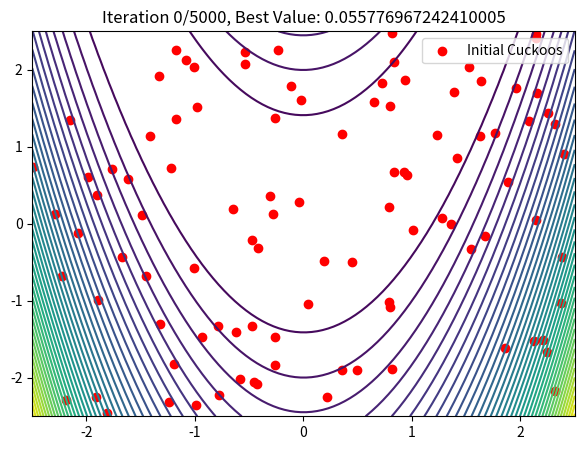
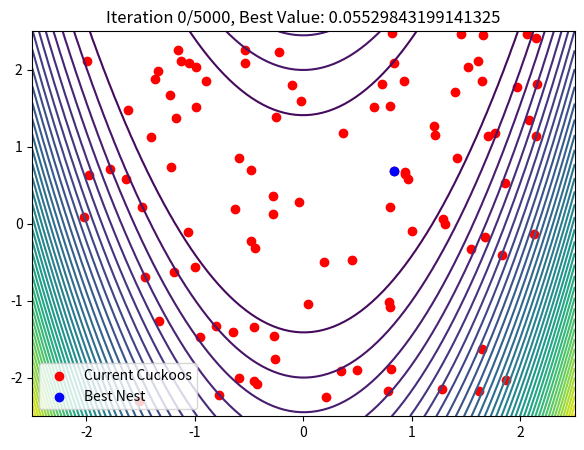
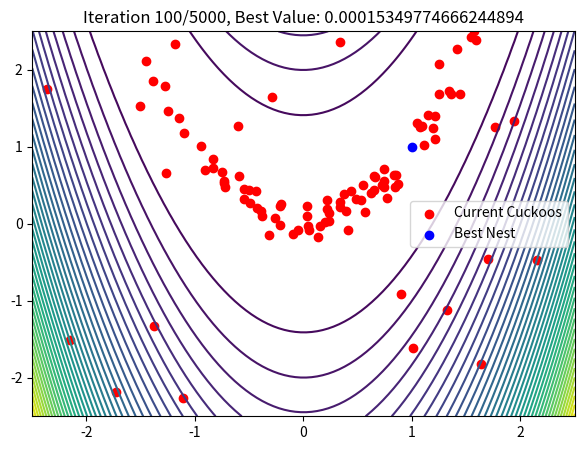
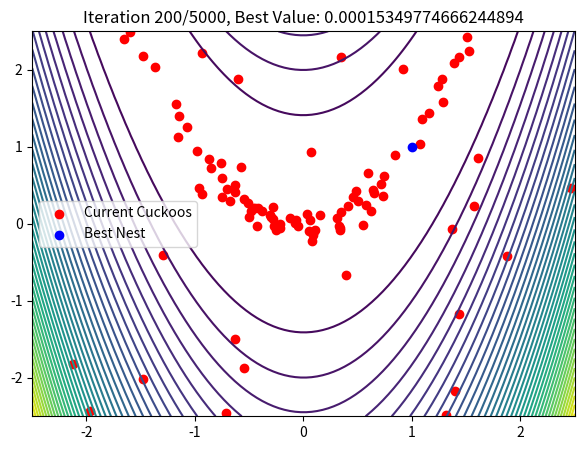
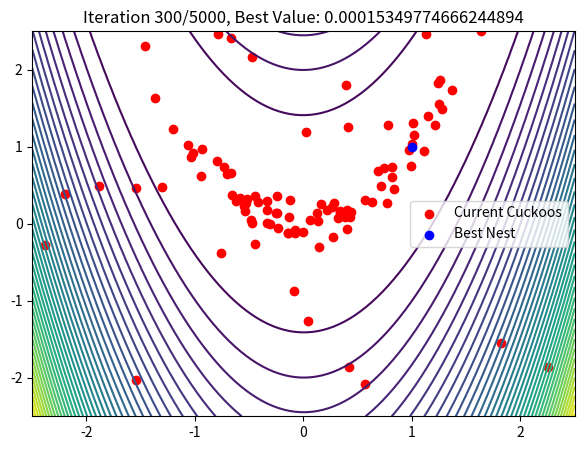
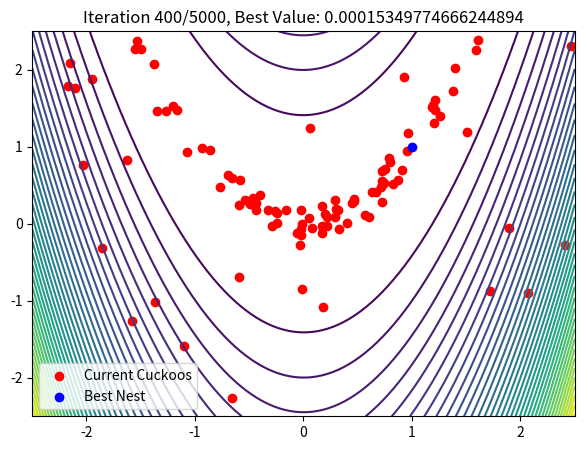
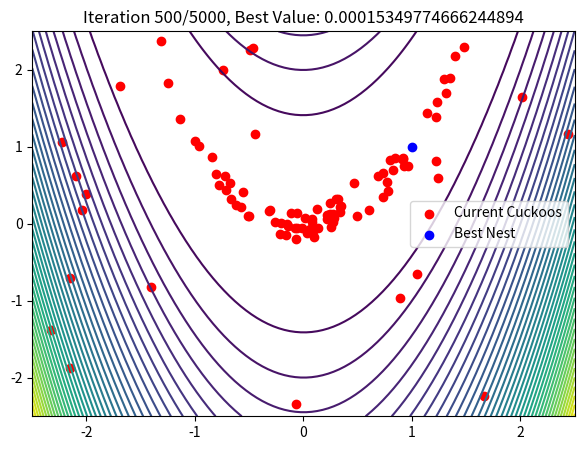
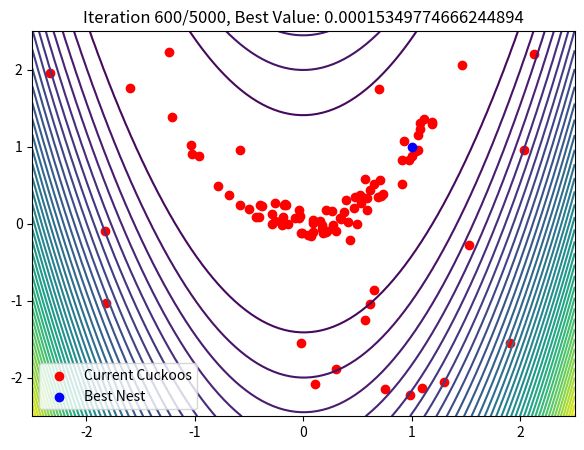
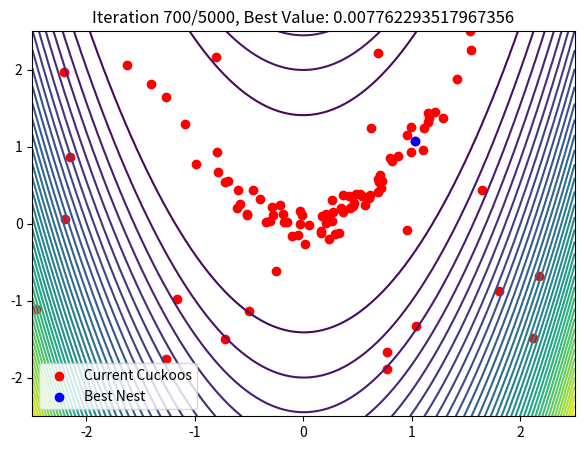
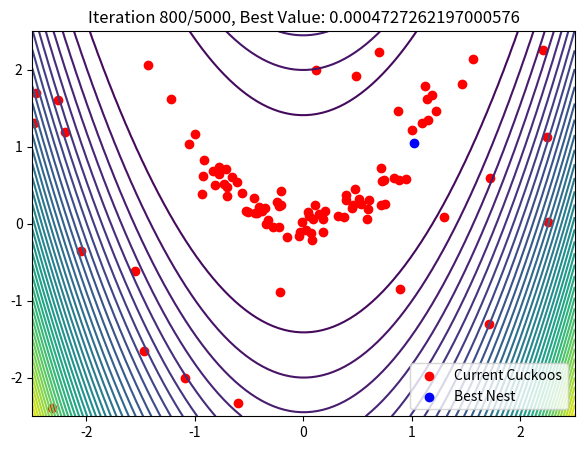
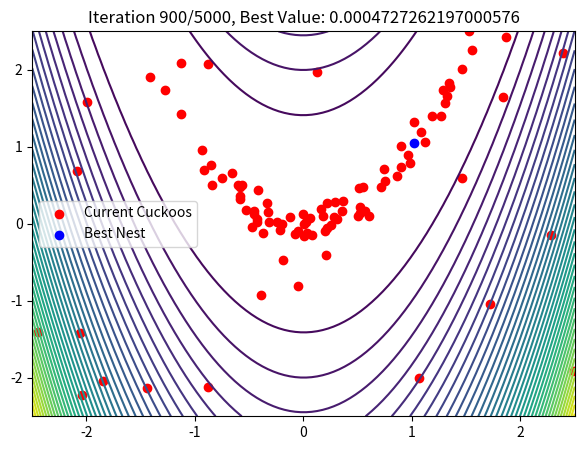
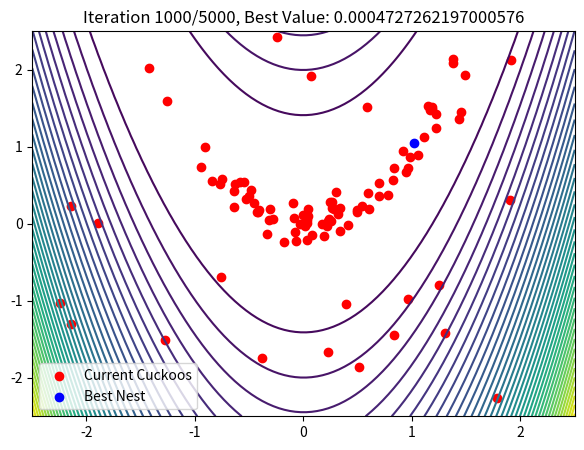
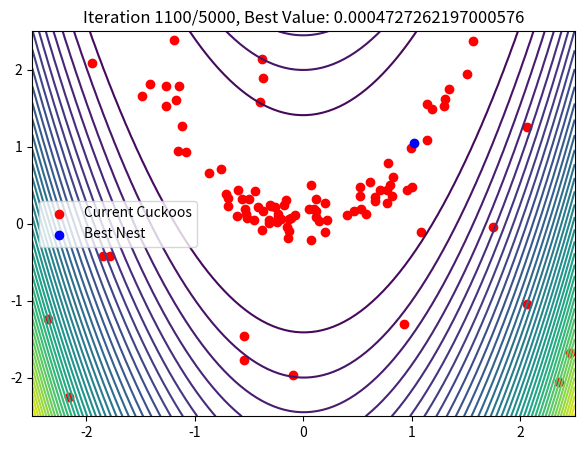
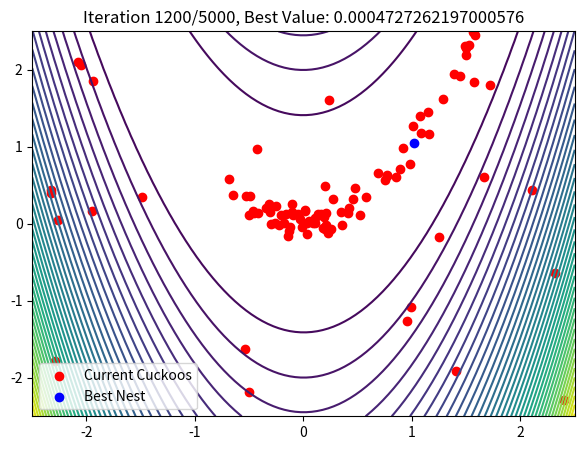
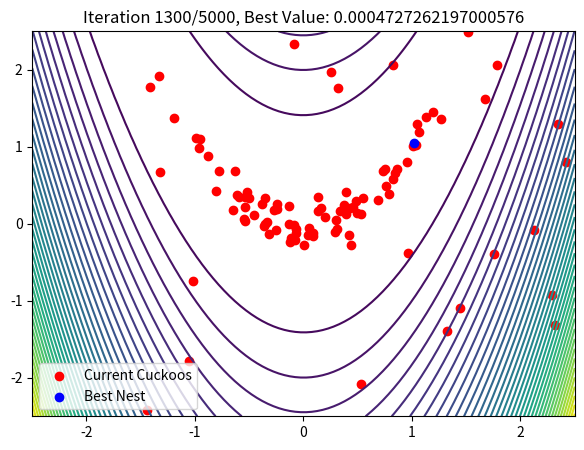
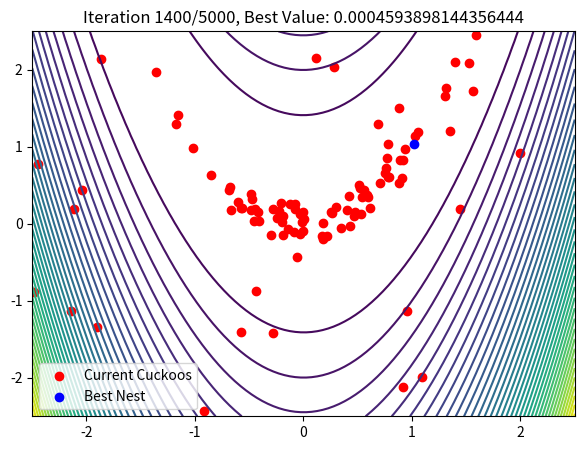

Generate these figures, in order, with matplotlib:
import math
import numpy as np
import random
import matplotlib.pyplot as plt
from scipy.special import gamma
from matplotlib import cm


def plot_result(obj_func, ranges):
    fig = plt.figure()
    ax = fig.gca(projection='3d')

    # Make data
    X = np.linspace(ranges[0], ranges[1], 100)
    Y = np.linspace(ranges[0], ranges[1], 100)

    X, Y = np.meshgrid(X, Y)
    Z = obj_func(X, Y)

    # Plot the surface
    surf = ax.plot_surface(
        X, Y, Z, rstride=1, cstride=1, cmap=cm.PRGn,
        linewidth=0.08, antialiased=True,
    )

def levy_flight(lambda_param = 3/2, dimension = 2):
    """Generate a levy flight."""
    sigma = (gamma(1 + lambda_param) * np.sin(np.pi * lambda_param / 2) /
             (gamma((1 + lambda_param) / 2) * lambda_param * 2 ** ((lambda_param - 1) / 2))) ** (1 / lambda_param)
    u = np.random.normal(0, sigma, dimension)
    v = np.random.normal(0, 1, dimension)
    step = u / abs(v) ** (1 / lambda_param)
    return step

levy_flight(1.5, 2)

def generate_cuckoo(problem_ranges, population_size):
    """Generate a random cuckoo."""
    nests = []
    for i in range(population_size):
        X = round(random.uniform(problem_ranges[0], problem_ranges[1]), 4)
        Y = round(random.uniform(problem_ranges[0], problem_ranges[1]), 4)
        nests.append(np.array([X, Y]))
    return nests

generate_cuckoo([-5,5], 3)

def plot_contour(ranges, obj_func):
    """Plot contour of the target function."""
    x = np.linspace(*ranges, 100)
    y = np.linspace(*ranges, 100)
    X, Y = np.meshgrid(x, y)
    Z = obj_func(X, Y)
    plt.contour(X, Y, Z, levels=50, cmap='viridis')


def plot_cuckoos(nests, color='red', label=None):
    """Plot cuckoos on the contour plot."""
    x_values = [nest[0] for nest in nests]
    y_values = [nest[1] for nest in nests]
    plt.scatter(x_values, y_values, color=color, label=label)

def cuckoo_search(iterations, population_size, lambda_param, obj_func, lb, ub, alpha = 0.01, discovery_rate = 0.25):
    dim = 2  # Dimensionality of the problem (x, y)
    lower_bound = lb
    upper_bound = ub

    # Initialize random population
    nests = generate_cuckoo([lb, ub], population_size)
    best_nest = min(nests, key=lambda nest: obj_func(*nest))


    plt.figure(figsize=(7, 5))
    plot_contour([lb, ub], obj_func)
    plot_cuckoos(nests, color='red', label='Initial Cuckoos')
    plt.legend()
    plt.title(f"Iteration 0/{iterations}, Best Value: {obj_func(*best_nest)}")
    plt.show()

    for iteration in range(iterations):
        # Generate a levy flight for each cuckoo
        for i in range(population_size):
            step_size = alpha * levy_flight(lambda_param, dim)
            nests[i] += step_size

            # Clip the solution to stay within bounds
            nests[i] = np.clip(nests[i], lower_bound, upper_bound)

        # Replace poorly performing nests with new solutions
        nests.sort(key=lambda nest: obj_func(*nest))

        for j in range(int(population_size * discovery_rate)):
            new_nest = generate_cuckoo([lb, ub], 1)[0]
            nests[-(j + 1)] = new_nest

        # Update the best nest
        current_best = min(nests, key=lambda nest: obj_func(*nest))
        if obj_func(*current_best) < obj_func(*best_nest):
            best_nest = current_best


        if iteration % 100 == 0:
            plt.figure(figsize=(7, 5))
            plot_contour([lb, ub], obj_func)
            plot_cuckoos(nests, color='red', label='Current Cuckoos')
            plot_cuckoos([best_nest], color='blue', label='Best Nest')
            plt.legend()
            plt.title(f"Iteration {iteration}/{iterations}, Best Value: {obj_func(*best_nest)}")
            plt.show()

    return best_nest

iterations = 5000
population_size = 100
lambda_param = 1.5

def obj_func(x,y):
    return (1-x)**2 + 100*(y-x**2)**2


best_solution = cuckoo_search(iterations, population_size, lambda_param, obj_func=obj_func, lb = -2.5, ub=2.5)
print("Optimal Solution:", best_solution)
print("Optimal Value:", obj_func(*best_solution))

iterations = 505
population_size = 100
lambda_param = 1.5

def obj_func(x,y):
    t1 = -np.sin(x)*np.sin(x**2/np.pi)**20
    t2 = -np.sin(y)*np.sin(2*y**2/np.pi)**20
    return t1+t2

best_solution = cuckoo_search(iterations, population_size,  lambda_param, obj_func=obj_func, lb = 0, ub=4, alpha = 0.01,)
print("Optimal Solution:", best_solution)
print("Optimal Value:", obj_func(*best_solution))